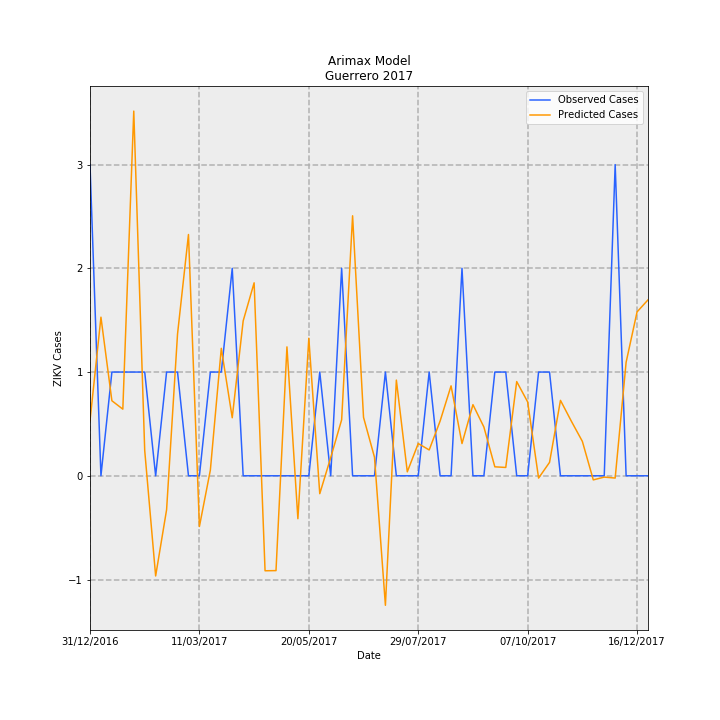

The table this chart was drawn from, first rows:
Date, predictions_incidence, observed_incidence, Predicted Cases, Observed Cases, error
31/12/2016, 0.01503, 0.08491, 0.5309, 3.0, 2.469
07/01/2017, 0.04328, 0.0, 1.529, 0.0, -1.529
14/01/2017, 0.02047, 0.0283, 0.7233, 1.0, 0.2767
21/01/2017, 0.01818, 0.0283, 0.6425, 1.0, 0.3575
28/01/2017, 0.09951, 0.0283, 3.516, 1.0, -2.516
04/02/2017, 0.006933, 0.0283, 0.245, 1.0, 0.755
11/02/2017, -0.02734, 0.0, -0.9659, 0.0, 0.9659
18/02/2017, -0.009262, 0.0283, -0.3272, 1.0, 1.327
25/02/2017, 0.03868, 0.0283, 1.367, 1.0, -0.3665
04/03/2017, 0.06583, 0.0, 2.326, 0.0, -2.326
11/03/2017, -0.01384, 0.0, -0.489, 0.0, 0.489
18/03/2017, 0.001544, 0.0283, 0.05454, 1.0, 0.9455
25/03/2017, 0.03478, 0.0283, 1.229, 1.0, -0.2289
01/04/2017, 0.01583, 0.05661, 0.5594, 2.0, 1.441
08/04/2017, 0.04226, 0.0, 1.493, 0.0, -1.493
15/04/2017, 0.05265, 0.0, 1.86, 0.0, -1.86
22/04/2017, -0.02592, 0.0, -0.9158, 0.0, 0.9158
29/04/2017, -0.02588, 0.0, -0.9143, 0.0, 0.9143
06/05/2017, 0.03517, 0.0, 1.243, 0.0, -1.243
13/05/2017, -0.01171, 0.0, -0.4138, 0.0, 0.4138
20/05/2017, 0.03753, 0.0, 1.326, 0.0, -1.326
27/05/2017, -0.004886, 0.0283, -0.1726, 1.0, 1.173
03/06/2017, 0.004961, 0.0, 0.1753, 0.0, -0.1753
10/06/2017, 0.01529, 0.05661, 0.5402, 2.0, 1.46
17/06/2017, 0.07094, 0.0, 2.506, 0.0, -2.506
24/06/2017, 0.01594, 0.0, 0.5634, 0.0, -0.5634
01/07/2017, 0.005084, 0.0, 0.1796, 0.0, -0.1796
08/07/2017, -0.03534, 0.0283, -1.249, 1.0, 2.249
15/07/2017, 0.02611, 0.0, 0.9225, 0.0, -0.9225
22/07/2017, 0.001078, 0.0, 0.03809, 0.0, -0.03809
29/07/2017, 0.008798, 0.0, 0.3108, 0.0, -0.3108
05/08/2017, 0.007046, 0.0283, 0.249, 1.0, 0.751
12/08/2017, 0.01494, 0.0, 0.528, 0.0, -0.528
19/08/2017, 0.02454, 0.0, 0.867, 0.0, -0.867
26/08/2017, 0.008793, 0.05661, 0.3107, 2.0, 1.689
02/09/2017, 0.01941, 0.0, 0.6857, 0.0, -0.6857
09/09/2017, 0.01331, 0.0, 0.4701, 0.0, -0.4701
16/09/2017, 0.002447, 0.0283, 0.08646, 1.0, 0.9135
23/09/2017, 0.002271, 0.0283, 0.08025, 1.0, 0.9198
30/09/2017, 0.02571, 0.0, 0.9082, 0.0, -0.9082
07/10/2017, 0.02015, 0.0, 0.7121, 0.0, -0.7121
14/10/2017, -0.0006286, 0.0283, -0.02221, 1.0, 1.022
21/10/2017, 0.003656, 0.0283, 0.1292, 1.0, 0.8708
28/10/2017, 0.02058, 0.0, 0.727, 0.0, -0.727
04/11/2017, 0.01486, 0.0, 0.5251, 0.0, -0.5251
11/11/2017, 0.009391, 0.0, 0.3318, 0.0, -0.3318
18/11/2017, -0.001119, 0.0, -0.03955, 0.0, 0.03955
25/11/2017, -0.0003616, 0.0, -0.01278, 0.0, 0.01278
02/12/2017, -0.0006229, 0.08491, -0.02201, 3.0, 3.022
09/12/2017, 0.03097, 0.0, 1.094, 0.0, -1.094
16/12/2017, 0.04472, 0.0, 1.58, 0.0, -1.58
23/12/2017, 0.048, 0.0, 1.696, 0.0, -1.696
